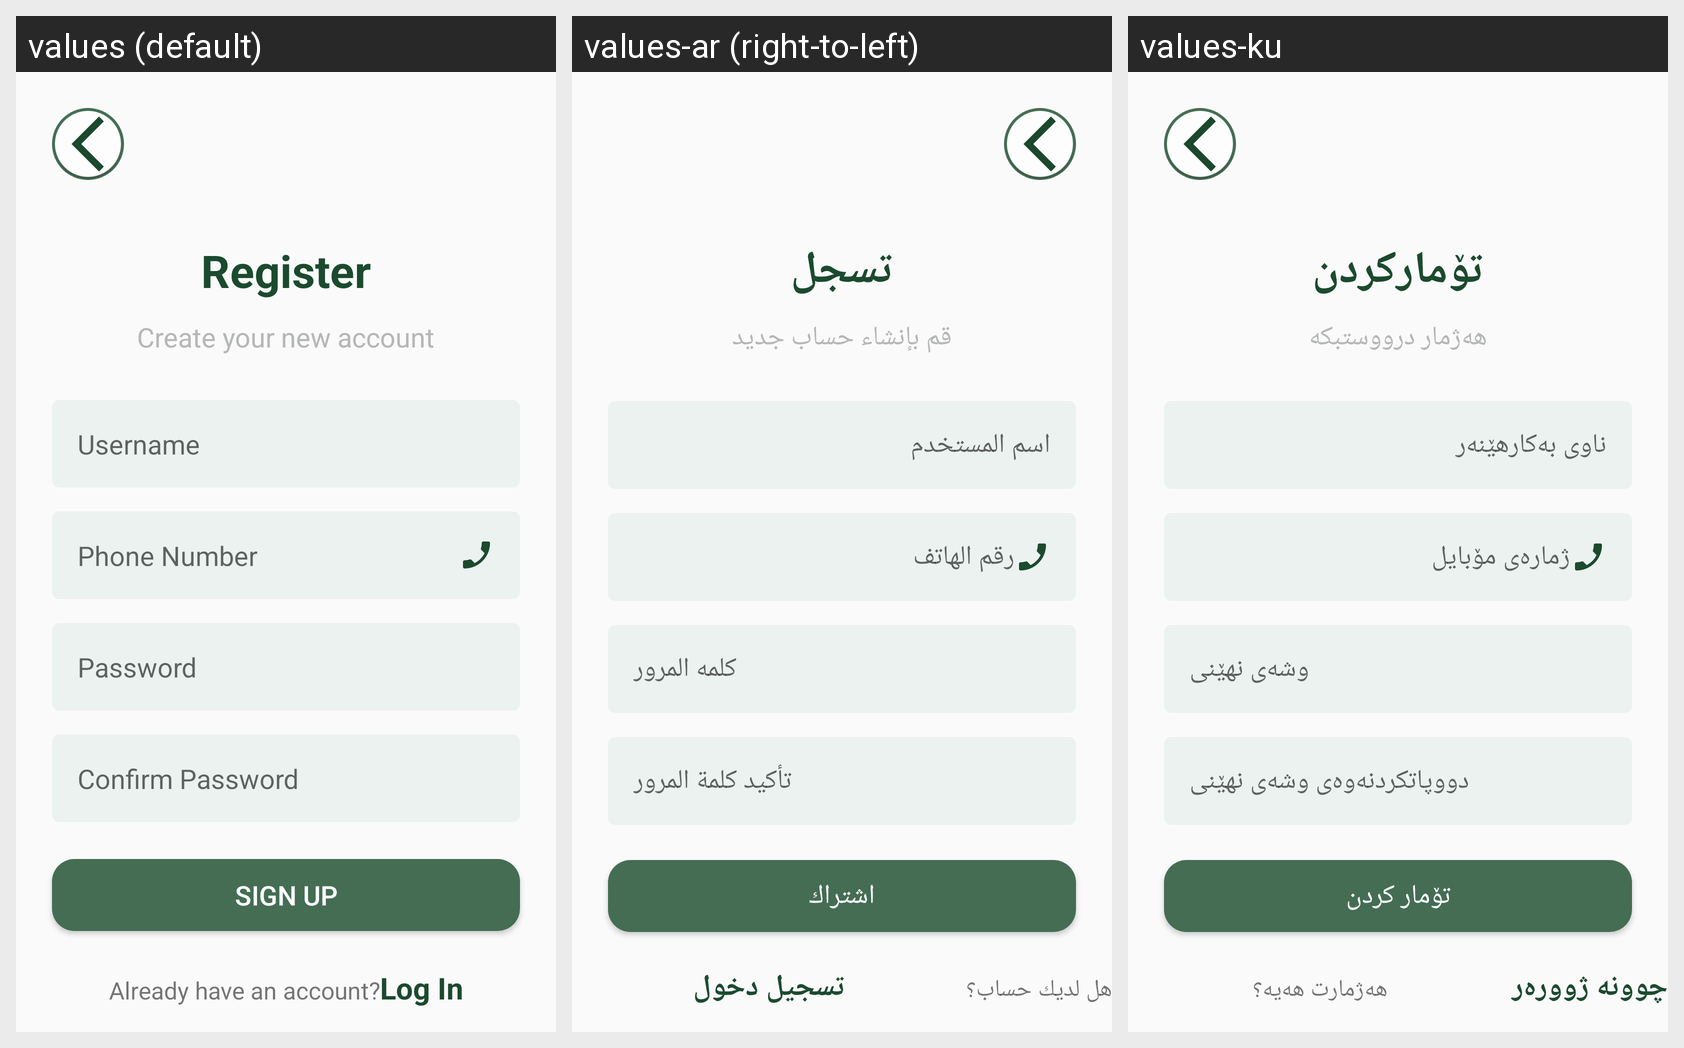

The same Android screen rendered under several of its app's locales, left to right. List the strings drawn on it with the default value and each locale's translation.
Android screen res/layout/register.xml rendered under 3 locales, left to right: values (default), values-ar (right-to-left), values-ku. Device: Nexus 5 (rendered at 1080×1920; each locale shown at half size, 540×960, under a caption strip naming it); theme AppCompatTheme.
Strings drawn on this screen, with the default value and each locale's value (text and hints the layout hard-codes, and strings that could not be matched under every locale, appear in the picture but are not listed):

register_already_have_an_account
  values: Already have an account?
  values-ar: هل لديك حساب؟
  values-ku: هەژمارت هەیە؟

log_in
  values: Log In
  values-ar: تسجيل دخول
  values-ku: چوونە ژوورەر

register_register
  values: Register
  values-ar: تسجل
  values-ku: تۆمارکردن

register_create_your_new_account
  values: Create your new account
  values-ar: قم بإنشاء حساب جديد
  values-ku: هەژمار درووستبکە

register_sign_up
  values: Sign Up
  values-ar: اشتراك
  values-ku: تۆمار کردن

register_username
  values: Username
  values-ar: اسم المستخدم
  values-ku: ناوی بەکارهێنەر

register_phone_number
  values: Phone Number
  values-ar: رقم الهاتف
  values-ku: ژمارەی مۆبایل

register_password
  values: Password
  values-ar: كلمه المرور
  values-ku: وشەی نهێنی

register_confirm_password
  values: Confirm Password
  values-ar: تأكيد كلمة المرور
  values-ku: دووپاتکردنەوەی وشەی نهێنی
